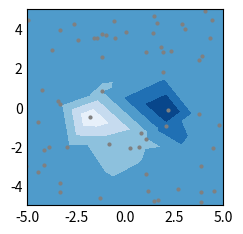

The matplotlib source for this figure:
import matplotlib.pyplot as plt
import numpy as np

plt.style.use('_mpl-gallery-nogrid')

x = np.random.uniform(-10, 10, 256)
y = np.random.uniform(-10, 10, 256)
z = (1 - x/2 + x**5 + y**3) * np.exp(-x**2 - y**2)
levels = np.linspace(z.min(), z.max(), 7)

fig, ax = plt.subplots()

ax.plot(x, y, 'o', markersize=2, color='grey')
ax.tricontourf(x, y, z, levels=levels)

ax.set(xlim=(-5, 5), ylim=(-5, 5))

plt.show()